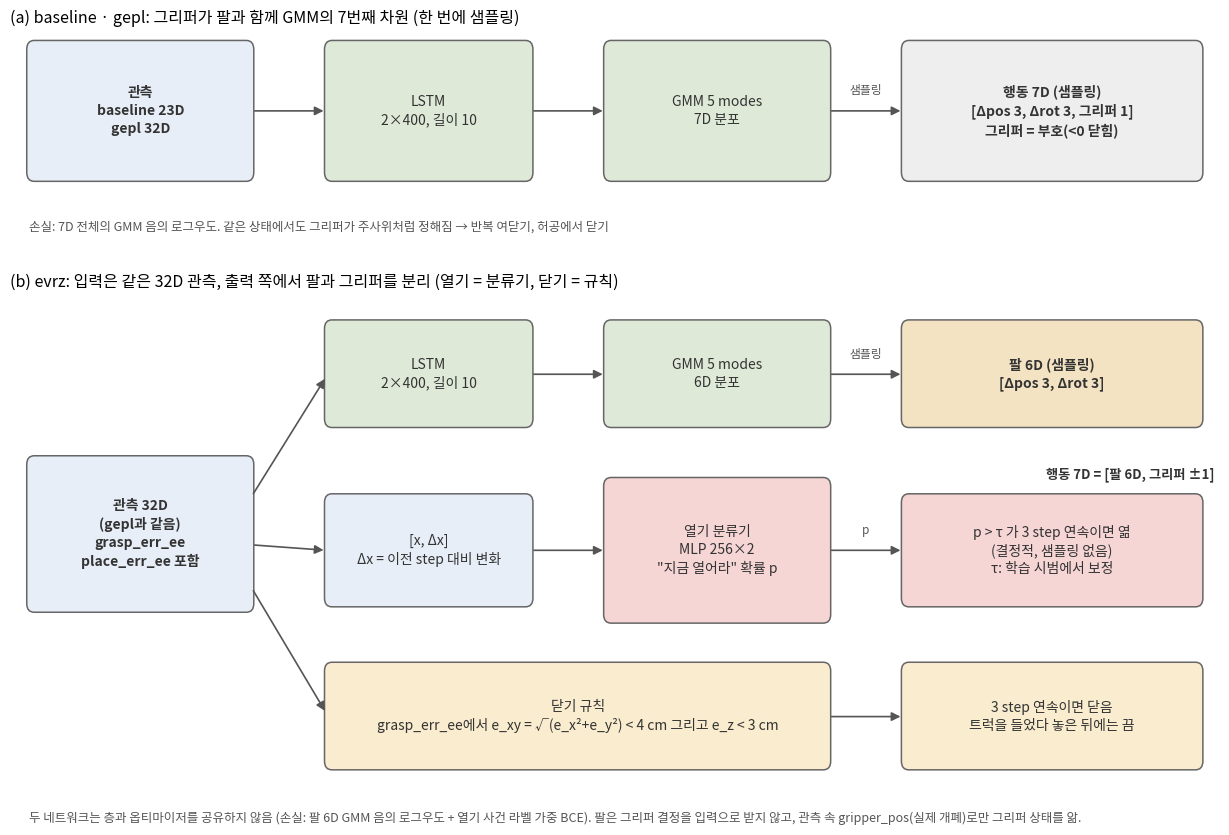

Generate this figure with matplotlib: (Note: this script raises an exception after producing the figure.)
# Policy structure figure: gripper inside the GMM (baseline / gepl) vs separate gripper decision (evrz). CPU only.
#
#   python tools_c/plot_gripper_arch.py --out results/figs/gripper_arch.png
import argparse
import os

import matplotlib

matplotlib.use("Agg")
import matplotlib.pyplot as plt  # noqa: E402
from matplotlib.patches import FancyArrowPatch, FancyBboxPatch  # noqa: E402

_cjk = "/usr/share/fonts/opentype/noto/NotoSansCJK-Regular.ttc"
if os.path.exists(_cjk):
    matplotlib.font_manager.fontManager.addfont(_cjk)
plt.rcParams.update({"font.family": matplotlib.font_manager.FontProperties(fname=_cjk).get_name() if os.path.exists(_cjk) else "sans-serif",
                     "axes.unicode_minus": False, "font.size": 10})
OBS, NET, ARM, GRIP, RULE, OUT, INK = "#e8eef7", "#dfe9d8", "#f3e3c3", "#f6d5d5", "#f9eccf", "#eeeeee", "#333333"


def box(ax, x, y, w, h, text, fc, bold=False, ls="-"):
    ax.add_patch(FancyBboxPatch((x, y), w, h, boxstyle="round,pad=0.02,rounding_size=0.08", fc=fc, ec="#666666", lw=1.1, ls=ls))
    ax.text(x + w / 2, y + h / 2, text, ha="center", va="center", color=INK, fontweight="bold" if bold else "normal", linespacing=1.35)


def arrow(ax, a, b, text=None, rad=0.0, ls="-", off=(0, 0.12)):
    ax.add_patch(FancyArrowPatch(a, b, arrowstyle="-|>", mutation_scale=13, lw=1.2, color="#555555", ls=ls,
                                 connectionstyle=f"arc3,rad={rad}", shrinkA=2, shrinkB=2))
    if text:
        ax.text((a[0] + b[0]) / 2 + off[0], (a[1] + b[1]) / 2 + off[1], text, ha="center", va="bottom", fontsize=8.5, color="#555555")


ap = argparse.ArgumentParser()
ap.add_argument("--out", default="results/figs/gripper_arch_evrz.png")
A = ap.parse_args()

fig, (a1, a2) = plt.subplots(2, 1, figsize=(13, 8.4), gridspec_kw={"height_ratios": [1, 2.2]})
for ax in (a1, a2):
    ax.set_xlim(0, 13)
    ax.axis("off")

# (a) baseline / gepl: one network, gripper is the 7th GMM dimension
a1.set_ylim(0, 2.0)
a1.set_title("(a) baseline · gepl: 그리퍼가 팔과 함께 GMM의 7번째 차원 (한 번에 샘플링)", loc="left", fontsize=11.5)
box(a1, 0.2, 0.7, 2.4, 1.2, "관측\nbaseline 23D\ngepl 32D", OBS, True)
box(a1, 3.4, 0.7, 2.2, 1.2, "LSTM\n2×400, 길이 10", NET)
box(a1, 6.4, 0.7, 2.4, 1.2, "GMM 5 modes\n7D 분포", NET)
box(a1, 9.6, 0.7, 3.2, 1.2, "행동 7D (샘플링)\n[Δpos 3, Δrot 3, 그리퍼 1]\n그리퍼 = 부호(<0 닫힘)", OUT, True)
arrow(a1, (2.6, 1.3), (3.4, 1.3))
arrow(a1, (5.6, 1.3), (6.4, 1.3))
arrow(a1, (8.8, 1.3), (9.6, 1.3), "샘플링")
a1.text(0.2, 0.25, "손실: 7D 전체의 GMM 음의 로그우도. 같은 상태에서도 그리퍼가 주사위처럼 정해짐 → 반복 여닫기, 허공에서 닫기",
        fontsize=9, color="#555555")

# (b) evr / evrz: same observation, separate arm and gripper networks
a2.set_ylim(0, 4.6)
a2.set_title("(b) evrz: 입력은 같은 32D 관측, 출력 쪽에서 팔과 그리퍼를 분리 (열기 = 분류기, 닫기 = 규칙)", loc="left", fontsize=11.5)
box(a2, 0.2, 1.7, 2.4, 1.4, "관측 32D\n(gepl과 같음)\ngrasp_err_ee\nplace_err_ee 포함", OBS, True)
# arm branch
box(a2, 3.4, 3.4, 2.2, 0.95, "LSTM\n2×400, 길이 10", NET)
box(a2, 6.4, 3.4, 2.4, 0.95, "GMM 5 modes\n6D 분포", NET)
box(a2, 9.6, 3.4, 3.2, 0.95, "팔 6D (샘플링)\n[Δpos 3, Δrot 3]", ARM, True)
arrow(a2, (2.6, 2.75), (3.4, 3.85))
arrow(a2, (5.6, 3.87), (6.4, 3.87))
arrow(a2, (8.8, 3.87), (9.6, 3.87), "샘플링")
# gripper branch: open classifier
box(a2, 3.4, 1.75, 2.2, 1.0, "[x, Δx]\nΔx = 이전 step 대비 변화", OBS)
box(a2, 6.4, 1.6, 2.4, 1.3, "열기 분류기\nMLP 256×2\n\"지금 열어라\" 확률 p", GRIP)
box(a2, 9.6, 1.75, 3.2, 1.0, "p > τ 가 3 step 연속이면 엶\n(결정적, 샘플링 없음)\nτ: 학습 시범에서 보정", GRIP)
arrow(a2, (2.6, 2.3), (3.4, 2.25))
arrow(a2, (5.6, 2.25), (6.4, 2.25))
arrow(a2, (8.8, 2.25), (9.6, 2.25), "p")
# close rule
box(a2, 3.4, 0.25, 5.4, 0.95, "닫기 규칙\ngrasp_err_ee에서 e_xy = √(e_x²+e_y²) < 4 cm 그리고 e_z < 3 cm", RULE)
box(a2, 9.6, 0.25, 3.2, 0.95, "3 step 연속이면 닫음\n트럭을 들었다 놓은 뒤에는 끔", RULE)
arrow(a2, (2.6, 1.9), (3.4, 0.75))
arrow(a2, (8.8, 0.72), (9.6, 0.72))
# outputs
a2.text(12.95, 2.95, "행동 7D = [팔 6D, 그리퍼 ±1]", ha="right", va="center", fontsize=9.5, color=INK, fontweight="bold")
a2.text(0.2, -0.25, "두 네트워크는 층과 옵티마이저를 공유하지 않음 (손실: 팔 6D GMM 음의 로그우도 + 열기 사건 라벨 가중 BCE). "
        "팔은 그리퍼 결정을 입력으로 받지 않고, 관측 속 gripper_pos(실제 개폐)로만 그리퍼 상태를 앎.", fontsize=9, color="#555555")
fig.tight_layout()
fig.savefig(A.out, dpi=150, bbox_inches="tight")
print("->", A.out)
